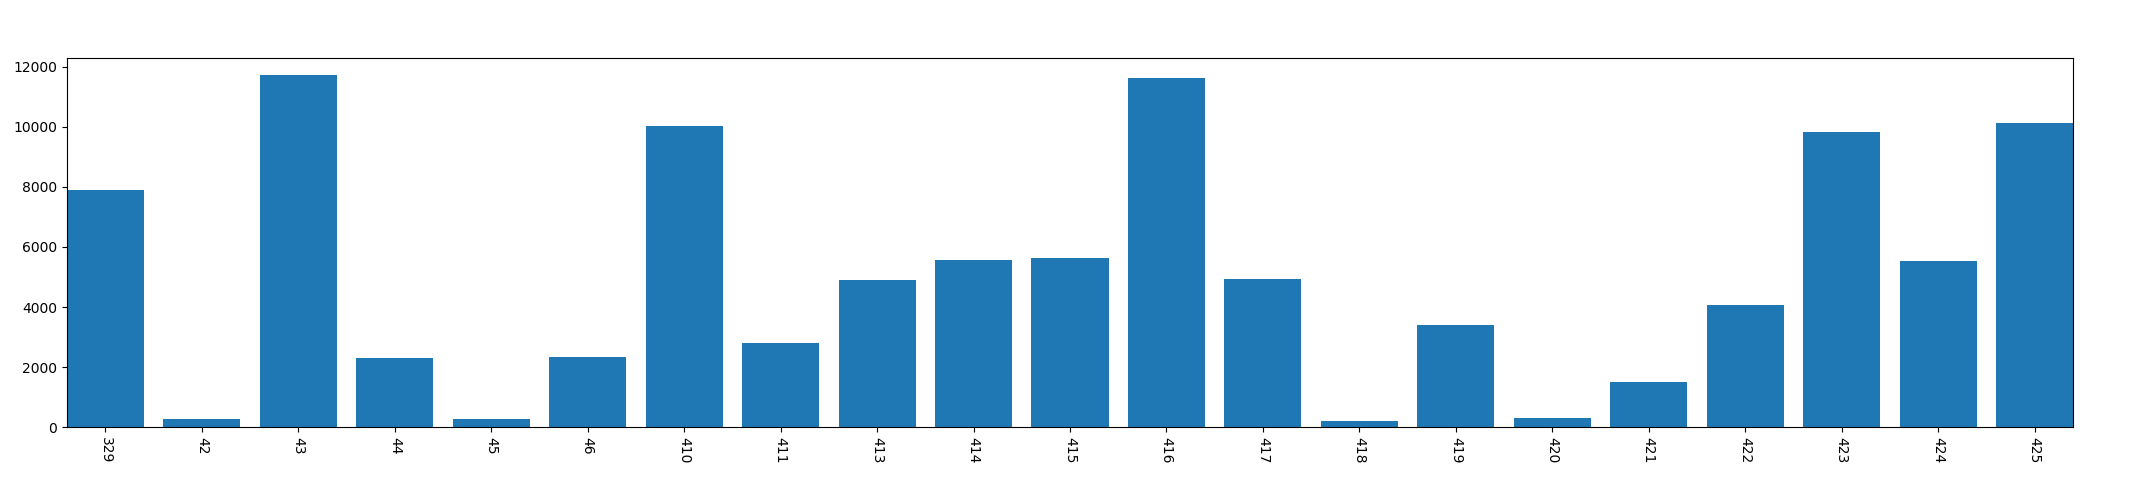

The table this chart was drawn from, first rows:
, year, mon, day, conversation_time
0, 2013, 3, 29, 7895
1, 2013, 4, 2, 262
2, 2013, 4, 3, 11714
3, 2013, 4, 4, 2308
4, 2013, 4, 5, 262
5, 2013, 4, 6, 2329
6, 2013, 4, 10, 10037
7, 2013, 4, 11, 2813
8, 2013, 4, 13, 4911
9, 2013, 4, 14, 5573
10, 2013, 4, 15, 5623
11, 2013, 4, 16, 11631
12, 2013, 4, 17, 4939
13, 2013, 4, 18, 220
14, 2013, 4, 19, 3386
15, 2013, 4, 20, 321
16, 2013, 4, 21, 1513
17, 2013, 4, 22, 4055
18, 2013, 4, 23, 9810
19, 2013, 4, 24, 5515
20, 2013, 4, 25, 10132
